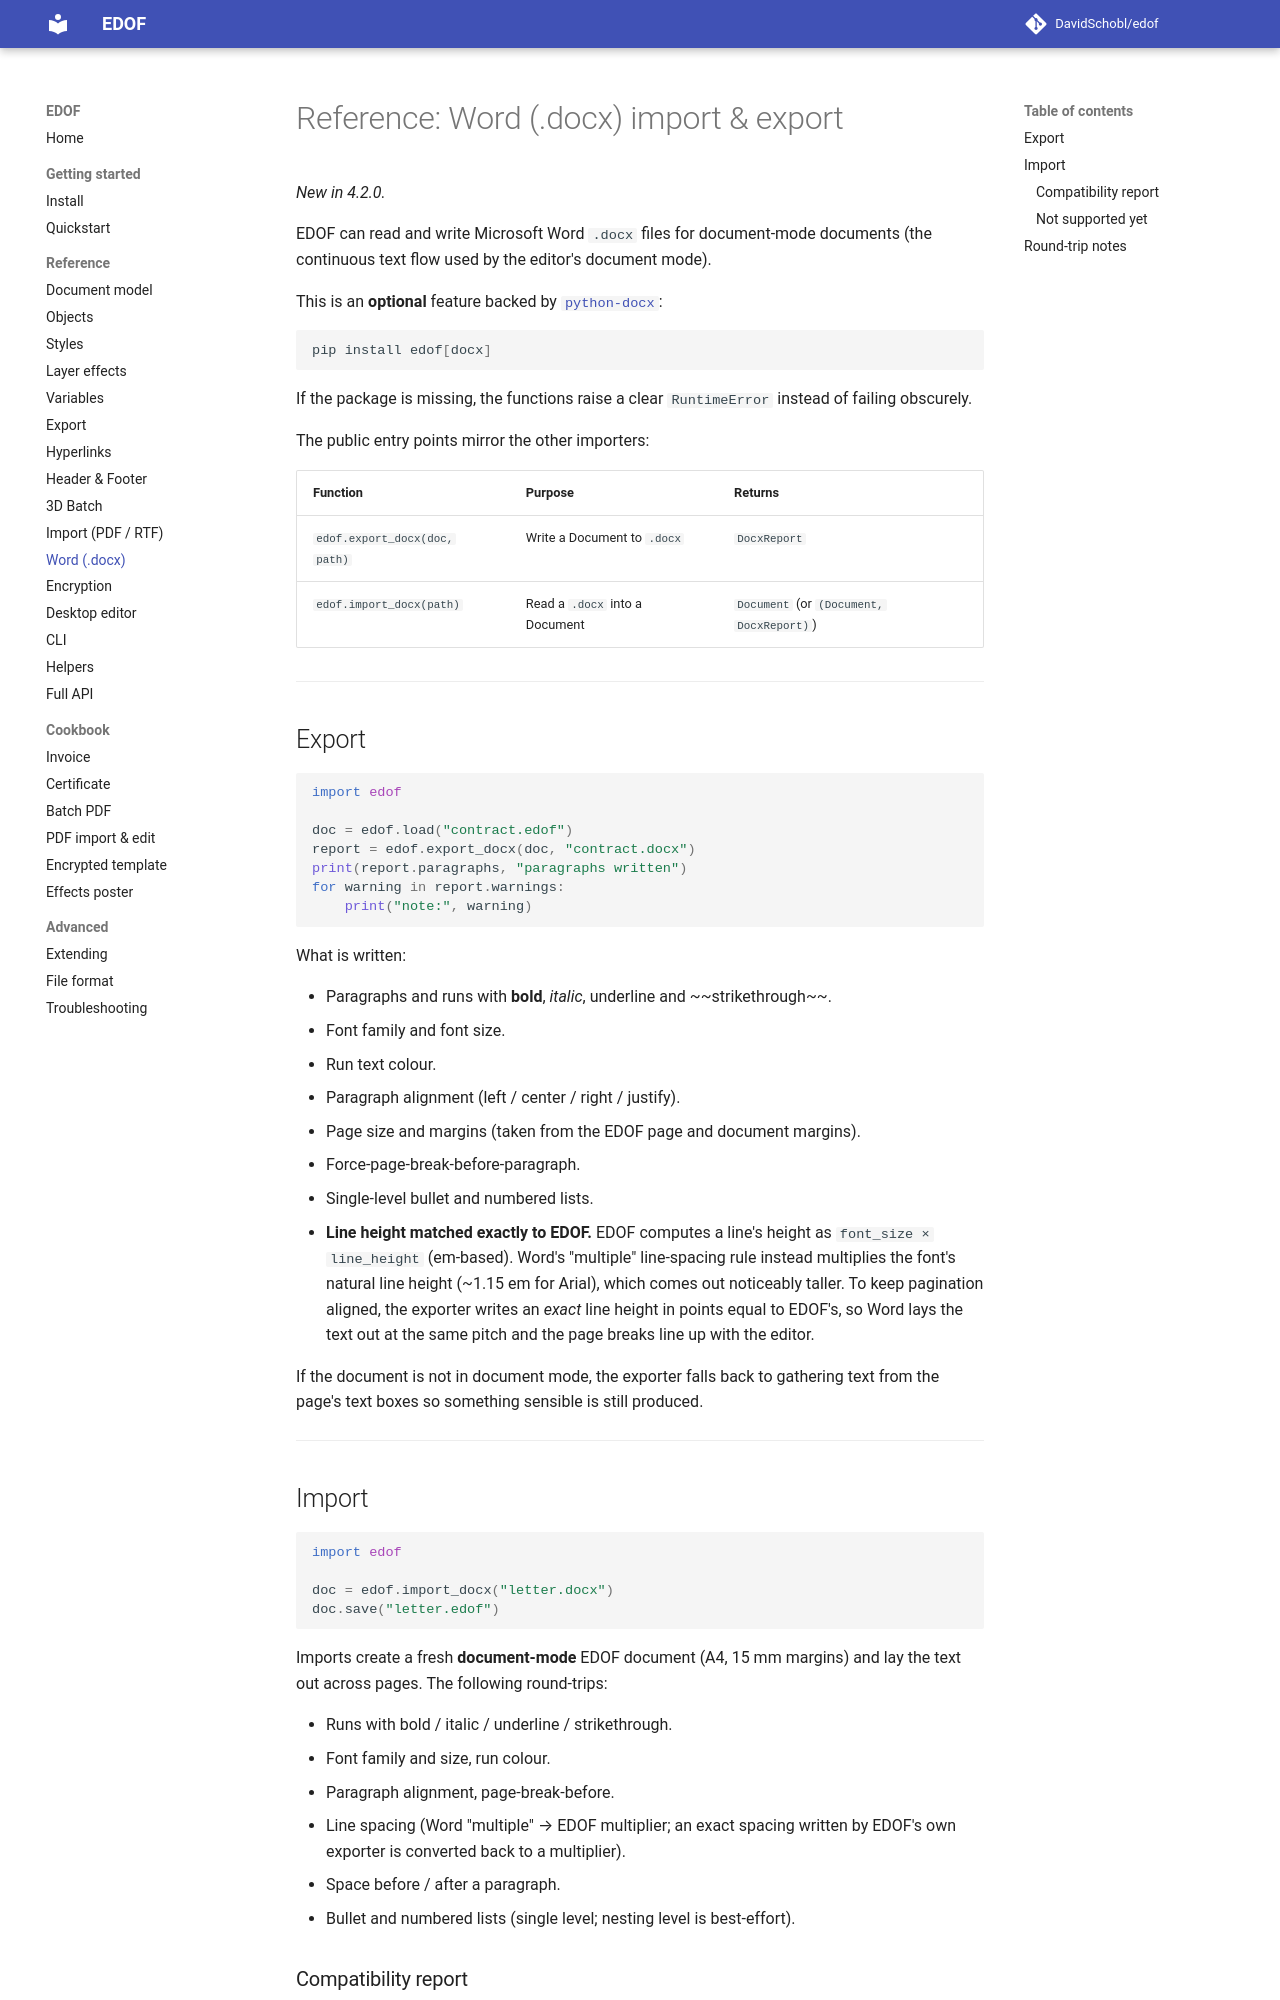

repository: DavidSchobl/edof · page: reference/11-docx/index.html · generator: mkdocs

# Reference: Word (.docx) import & export

_New in 4.2.0._

EDOF can read and write Microsoft Word `.docx` files for document-mode
documents (the continuous text flow used by the editor's document mode).

This is an **optional** feature backed by
[`python-docx`](https://python-docx.readthedocs.io/):

```bash
pip install edof[docx]
```

If the package is missing, the functions raise a clear `RuntimeError` instead
of failing obscurely.

The public entry points mirror the other importers:

| Function | Purpose | Returns |
|----------|---------|---------|
| `edof.export_docx(doc, path)` | Write a Document to `.docx` | `DocxReport` |
| `edof.import_docx(path)` | Read a `.docx` into a Document | `Document` (or `(Document, DocxReport)`) |

---

## Export

```python
import edof

doc = edof.load("contract.edof")
report = edof.export_docx(doc, "contract.docx")
print(report.paragraphs, "paragraphs written")
for warning in report.warnings:
    print("note:", warning)
```

What is written:

- Paragraphs and runs with **bold**, *italic*, underline and ~~strikethrough~~.
- Font family and font size.
- Run text colour.
- Paragraph alignment (left / center / right / justify).
- Page size and margins (taken from the EDOF page and document margins).
- Force-page-break-before-paragraph.
- Single-level bullet and numbered lists.
- **Line height matched exactly to EDOF.** EDOF computes a line's height as
  `font_size × line_height` (em-based). Word's "multiple" line-spacing rule
  instead multiplies the font's natural line height (~1.15 em for Arial),
  which comes out noticeably taller. To keep pagination aligned, the exporter
  writes an *exact* line height in points equal to EDOF's, so Word lays the
  text out at the same pitch and the page breaks line up with the editor.

If the document is not in document mode, the exporter falls back to gathering
text from the page's text boxes so something sensible is still produced.

---

## Import

```python
import edof

doc = edof.import_docx("letter.docx")
doc.save("letter.edof")
```

Imports create a fresh **document-mode** EDOF document (A4, 15 mm margins) and
lay the text out across pages. The following round-trips:

- Runs with bold / italic / underline / strikethrough.
- Font family and size, run colour.
- Paragraph alignment, page-break-before.
- Line spacing (Word "multiple" → EDOF multiplier; an exact spacing written by
  EDOF's own exporter is converted back to a multiplier).
- Space before / after a paragraph.
- Bullet and numbered lists (single level; nesting level is best-effort).
